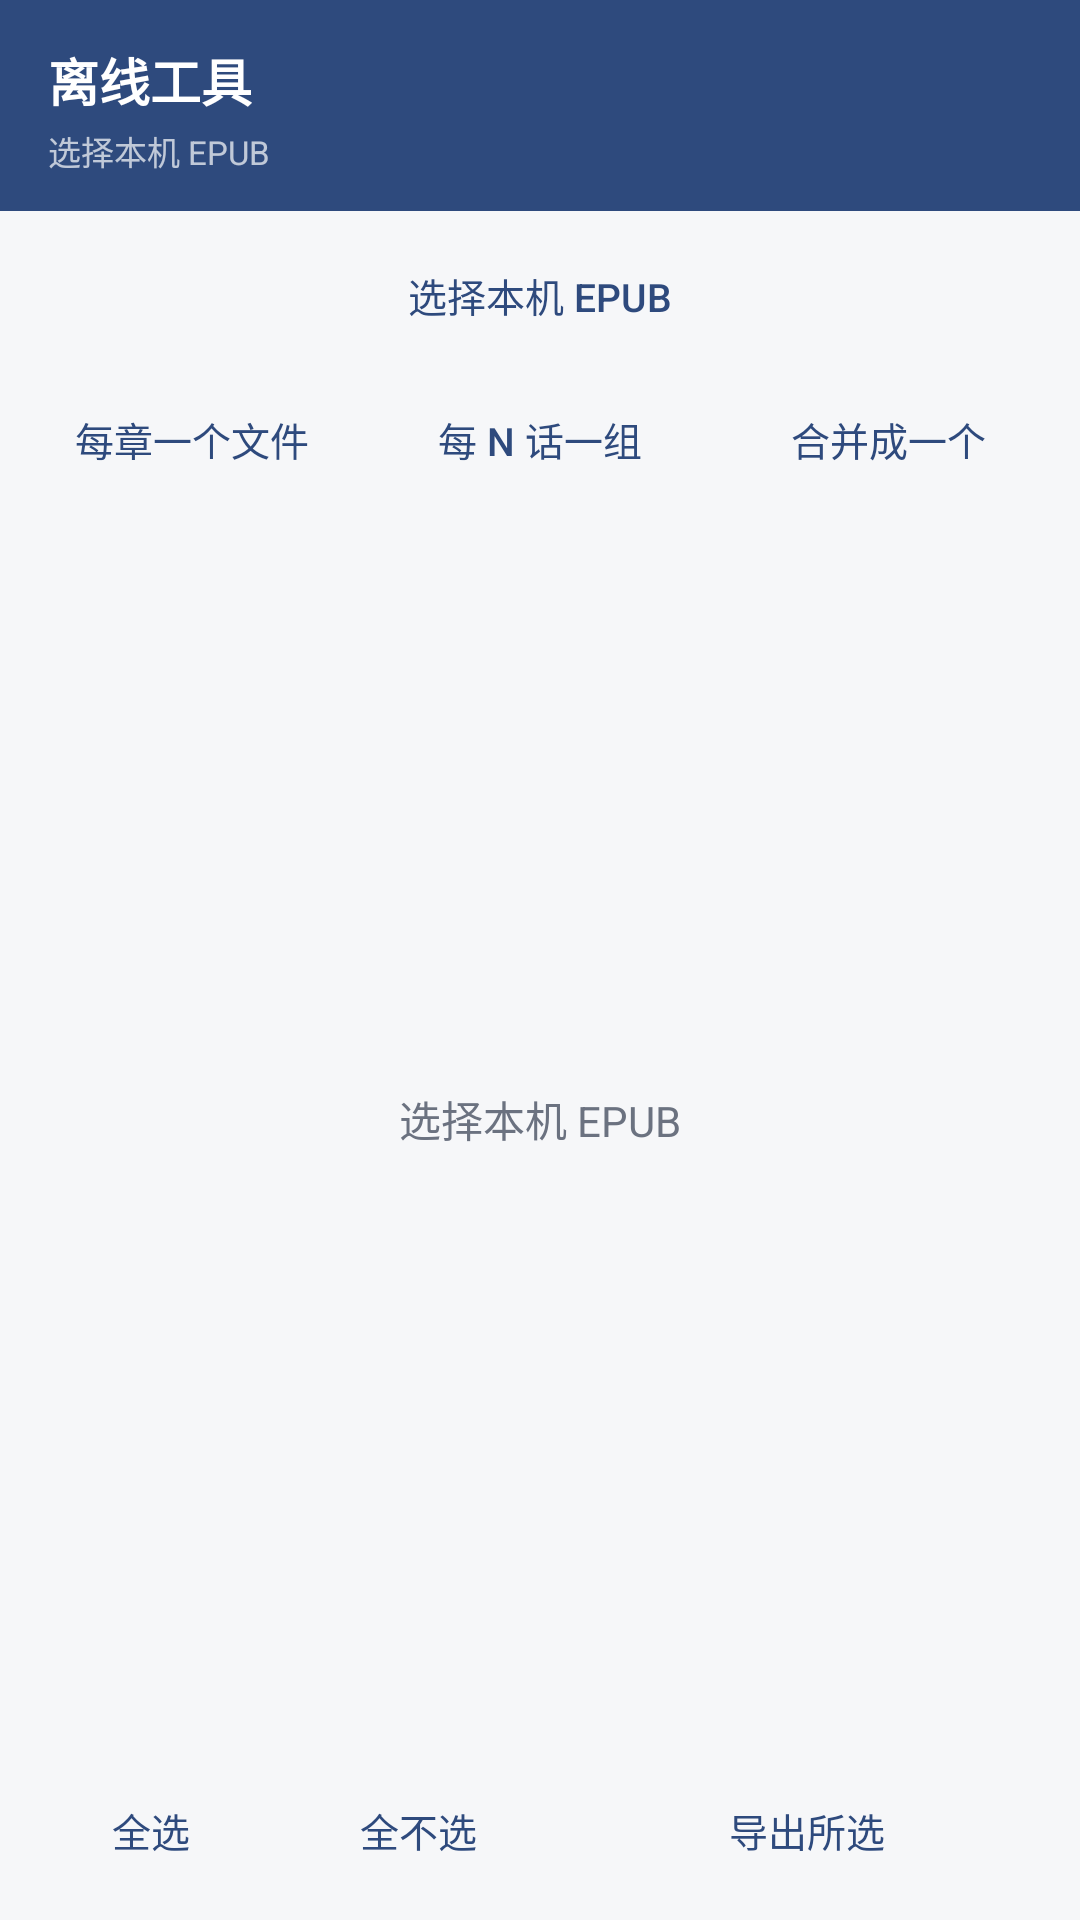

Layout XML and referenced resources for this Android screen:
<!-- AndroidManifest.xml: application theme AppTheme -->
<!-- res/layout/activity_epub_tool.xml -->
<?xml version="1.0" encoding="utf-8"?>
<LinearLayout xmlns:android="http://schemas.android.com/apk/res/android"
    android:layout_width="match_parent"
    android:layout_height="match_parent"
    android:background="@color/page"
    android:orientation="vertical">

    <LinearLayout
        android:layout_width="match_parent"
        android:layout_height="wrap_content"
        android:background="@color/brand"
        android:orientation="vertical"
        android:paddingLeft="16dp"
        android:paddingTop="14dp"
        android:paddingRight="16dp"
        android:paddingBottom="12dp">

        <TextView
            android:id="@+id/tool_title"
            android:layout_width="match_parent"
            android:layout_height="wrap_content"
            android:text="@string/tools_title"
            android:textColor="#FFFFFFFF"
            android:textSize="17sp"
            android:textStyle="bold" />

        <TextView
            android:id="@+id/tool_status"
            android:layout_width="match_parent"
            android:layout_height="wrap_content"
            android:layout_marginTop="3dp"
            android:text="@string/tools_pick"
            android:textColor="#B3FFFFFF"
            android:textSize="11sp" />
    </LinearLayout>

    <Button
        android:id="@+id/tool_pick"
        style="@style/FlatButton"
        android:layout_width="match_parent"
        android:layout_marginLeft="10dp"
        android:layout_marginTop="8dp"
        android:layout_marginRight="10dp"
        android:text="@string/tools_pick" />

    <LinearLayout
        android:layout_width="match_parent"
        android:layout_height="wrap_content"
        android:orientation="horizontal"
        android:paddingLeft="10dp"
        android:paddingTop="8dp"
        android:paddingRight="10dp">

        <Button
            android:id="@+id/tool_mode_one"
            style="@style/ChipButton"
            android:layout_width="0dp"
            android:layout_weight="1"
            android:text="@string/split_mode_one" />

        <Button
            android:id="@+id/tool_mode_group"
            style="@style/ChipButton"
            android:layout_width="0dp"
            android:layout_marginLeft="8dp"
            android:layout_weight="1"
            android:text="@string/split_mode_group" />

        <Button
            android:id="@+id/tool_mode_merge"
            style="@style/ChipButton"
            android:layout_width="0dp"
            android:layout_marginLeft="8dp"
            android:layout_weight="1"
            android:text="@string/split_mode_merge" />
    </LinearLayout>

    <LinearLayout
        android:id="@+id/tool_group_row"
        android:layout_width="match_parent"
        android:layout_height="wrap_content"
        android:gravity="center_vertical"
        android:orientation="horizontal"
        android:paddingLeft="14dp"
        android:paddingTop="8dp"
        android:paddingRight="10dp"
        android:visibility="gone">

        <TextView
            android:layout_width="wrap_content"
            android:layout_height="wrap_content"
            android:text="@string/split_group_hint"
            android:textColor="@color/text_muted"
            android:textSize="12sp" />

        <EditText
            android:id="@+id/tool_group_size"
            android:layout_width="80dp"
            android:layout_height="40dp"
            android:layout_marginLeft="10dp"
            android:background="@drawable/search_bg"
            android:gravity="center"
            android:inputType="number"
            android:maxLength="3"
            android:singleLine="true"
            android:text="10"
            android:textColor="@color/text_primary"
            android:textSize="14sp" />

        <TextView
            android:layout_width="wrap_content"
            android:layout_height="wrap_content"
            android:layout_marginLeft="6dp"
            android:text="话"
            android:textColor="@color/text_muted"
            android:textSize="12sp" />
    </LinearLayout>

    <FrameLayout
        android:layout_width="match_parent"
        android:layout_height="0dp"
        android:layout_weight="1">

        <ListView
            android:id="@+id/tool_list"
            android:layout_width="match_parent"
            android:layout_height="match_parent"
            android:divider="@color/divider"
            android:dividerHeight="1dp" />

        <TextView
            android:id="@+id/tool_empty"
            android:layout_width="match_parent"
            android:layout_height="match_parent"
            android:gravity="center"
            android:padding="24dp"
            android:text="@string/tools_pick"
            android:textColor="@color/text_muted"
            android:textSize="14sp" />

        <ProgressBar
            android:id="@+id/tool_progress"
            style="?android:attr/progressBarStyleLarge"
            android:layout_width="wrap_content"
            android:layout_height="wrap_content"
            android:layout_gravity="center"
            android:visibility="gone" />
    </FrameLayout>

    <LinearLayout
        android:layout_width="match_parent"
        android:layout_height="wrap_content"
        android:orientation="horizontal"
        android:padding="10dp">

        <Button
            android:id="@+id/tool_all"
            style="@style/FlatButton"
            android:layout_width="0dp"
            android:layout_weight="1"
            android:text="@string/select_all" />

        <Button
            android:id="@+id/tool_none"
            style="@style/FlatButton"
            android:layout_width="0dp"
            android:layout_marginLeft="8dp"
            android:layout_weight="1"
            android:text="@string/select_none" />

        <Button
            android:id="@+id/tool_go"
            style="@style/ChipButton"
            android:layout_width="0dp"
            android:layout_marginLeft="8dp"
            android:layout_weight="2"
            android:text="@string/split_export" />
    </LinearLayout>
</LinearLayout>
<!-- resources referenced by this layout -->
<resources>
  <color name="brand">#FF2E4A7D</color>
  <color name="divider">#FFE3E5EA</color>
  <color name="page">#FFF6F7F9</color>
  <color name="text_muted">#FF6B7280</color>
  <color name="text_primary">#FF1F2126</color>
  <!-- drawable search_bg (drawable) -->
  <?xml version="1.0" encoding="utf-8"?>
  <shape xmlns:android="http://schemas.android.com/apk/res/android"
      android:shape="rectangle">
      <solid android:color="@color/card" />
      <stroke android:width="1dp" android:color="@color/stroke" />
      <corners android:radius="6dp" />
  </shape>
  <string name="select_all">全选</string>
  <string name="select_none">全不选</string>
  <string name="split_export">导出所选</string>
  <string name="split_group_hint">每几话一个文件</string>
  <string name="split_mode_group">每 N 话一组</string>
  <string name="split_mode_merge">合并成一个</string>
  <string name="split_mode_one">每章一个文件</string>
  <string name="tools_pick">选择本机 EPUB</string>
  <string name="tools_title">离线工具</string>
  <style name="ChipButton">
          <item name="android:layout_width">wrap_content</item>
          <item name="android:layout_height">40dp</item>
          <item name="android:background">@drawable/tab_bg</item>
          <item name="android:textColor">@color/tab_text</item>
          <item name="android:textSize">13sp</item>
          <item name="android:textAllCaps">false</item>
          <item name="android:gravity">center</item>
          <item name="android:minWidth">0dp</item>
          <item name="android:minHeight">0dp</item>
          <item name="android:paddingLeft">8dp</item>
          <item name="android:paddingRight">8dp</item>
      </style>
  <style name="FlatButton">
          <item name="android:layout_width">wrap_content</item>
          <item name="android:layout_height">40dp</item>
          <item name="android:background">@drawable/tab_off</item>
          <item name="android:textColor">@color/accent</item>
          <item name="android:textSize">13sp</item>
          <item name="android:textAllCaps">false</item>
          <item name="android:gravity">center</item>
          <item name="android:minWidth">0dp</item>
          <item name="android:minHeight">0dp</item>
          <item name="android:paddingLeft">12dp</item>
          <item name="android:paddingRight">12dp</item>
      </style>
  <style name="AppTheme" parent="@android:style/Theme.Material.Light.NoActionBar">
          <item name="android:colorPrimary">@color/brand</item>
          <item name="android:colorPrimaryDark">@color/brand_dark</item>
          <item name="android:colorAccent">@color/brand</item>
          <item name="android:windowBackground">@color/page</item>
          <item name="android:textColorPrimary">@color/text_primary</item>
          <item name="android:textColorSecondary">@color/text_muted</item>
      </style>
  <color name="card">#FFFFFFFF</color>
  <color name="stroke">#FFDCDFE6</color>
  <!-- drawable tab_bg (drawable) -->
  <?xml version="1.0" encoding="utf-8"?>
  <selector xmlns:android="http://schemas.android.com/apk/res/android">
      <item android:state_selected="true" android:drawable="@drawable/tab_on" />
      <item android:drawable="@drawable/tab_off" />
  </selector>
  <color name="accent">#FF2E4A7D</color>
  <color name="brand_dark">#FF233A63</color>
</resources>
